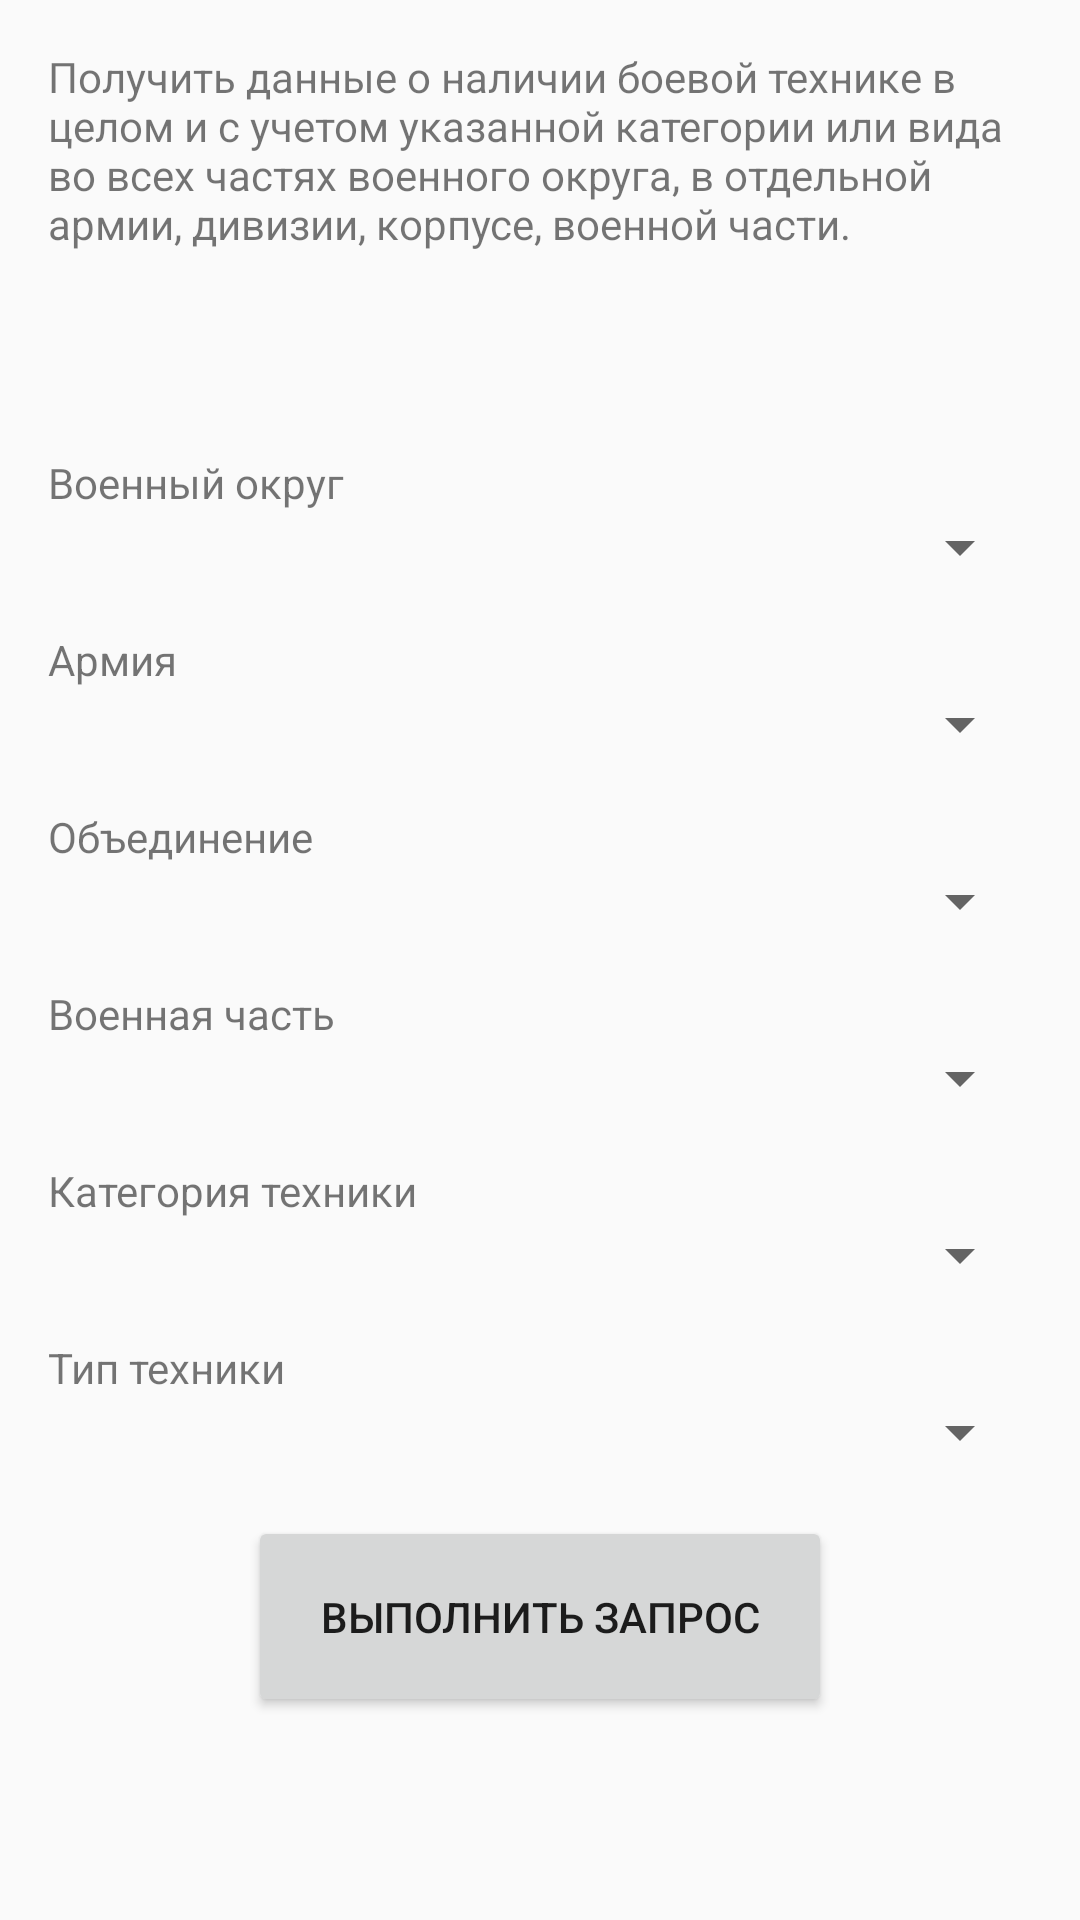

This screen was rendered from an Android layout file. Write that file and the resources it references.
<!-- AndroidManifest.xml: application theme AppTheme -->
<!-- res/layout/task_6.xml -->
<?xml version="1.0" encoding="utf-8"?>
<LinearLayout xmlns:android="http://schemas.android.com/apk/res/android"
              xmlns:tools="http://schemas.android.com/tools"
              android:orientation="vertical"
              android:layout_width="match_parent"
              android:layout_height="match_parent"
              android:padding="@dimen/activity_horizontal_margin"
              tools:context=".view.ui.activities.MainActivity">

    <TextView
        android:id="@+id/task_title"
        android:layout_width="match_parent"
        android:layout_height="wrap_content"
        android:text="@string/task_6_title"/>

    <LinearLayout
        android:orientation="vertical"
        android:gravity="center_vertical|start"
        android:layout_marginTop="@dimen/activity_vertical_margin"
        android:layout_width="match_parent"
        android:layout_height="match_parent">

        <TextView
            android:id="@+id/input_1_title"
            android:layout_width="match_parent"
            android:layout_height="wrap_content"
            android:text="@string/military_district"/>

        <Spinner
            android:id="@+id/input_1"
            android:layout_width="match_parent"
            android:layout_height="wrap_content"
            android:layout_marginBottom="@dimen/activity_vertical_margin"/>

        <TextView
            android:id="@+id/input_2_title"
            android:layout_width="match_parent"
            android:layout_height="wrap_content"
            android:text="@string/army"/>

        <Spinner
            android:id="@+id/input_2"
            android:layout_width="match_parent"
            android:layout_height="wrap_content"
            android:layout_marginBottom="@dimen/activity_vertical_margin"/>

        <TextView
            android:id="@+id/input_3_title"
            android:layout_width="match_parent"
            android:layout_height="wrap_content"
            android:text="@string/community"/>

        <Spinner
            android:id="@+id/input_3"
            android:layout_width="match_parent"
            android:layout_height="wrap_content"
            android:layout_marginBottom="@dimen/activity_vertical_margin"/>

        <TextView
            android:id="@+id/input_4_title"
            android:layout_width="match_parent"
            android:layout_height="wrap_content"
            android:text="@string/military_unit"/>

        <Spinner
            android:id="@+id/input_4"
            android:layout_width="match_parent"
            android:layout_height="wrap_content"
            android:layout_marginBottom="@dimen/activity_vertical_margin"/>

        <TextView
            android:id="@+id/input_5_title"
            android:layout_width="match_parent"
            android:layout_height="wrap_content"
            android:text="@string/equipment_category"/>

        <Spinner
            android:id="@+id/input_5"
            android:layout_width="match_parent"
            android:layout_height="wrap_content"
            android:layout_marginBottom="@dimen/activity_vertical_margin"/>

        <TextView
            android:id="@+id/input_6_title"
            android:layout_width="match_parent"
            android:layout_height="wrap_content"
            android:text="Тип техники"/>

        <Spinner
            android:id="@+id/input_6"
            android:layout_width="match_parent"
            android:layout_height="wrap_content"
            android:layout_marginBottom="@dimen/activity_vertical_margin"/>

        <Button
            android:id="@+id/execute_button"
            android:layout_gravity="center"
            android:layout_width="wrap_content"
            android:layout_height="wrap_content"
            android:padding="@dimen/alert_dialog_elevation"
            android:text="@string/execute_button"/>

    </LinearLayout>

</LinearLayout>
<!-- resources referenced by this layout -->
<resources>
  <dimen name="activity_horizontal_margin">16dp</dimen>
  <dimen name="activity_vertical_margin">16dp</dimen>
  <dimen name="alert_dialog_elevation">24dp</dimen>
  <string name="army">Армия</string>
  <string name="community">Объединение</string>
  <string name="equipment_category">Категория техники</string>
  <string name="execute_button">Выполнить запрос</string>
  <string name="military_district">Военный округ</string>
  <string name="military_unit">Военная часть</string>
  <string name="task_6_title">Получить данные о наличии боевой технике в целом и с учетом указанной категории или вида во всех частях военного округа, в отдельной армии, дивизии, корпусе, военной части.</string>
  <style name="AppTheme" parent="Theme.AppCompat.Light.NoActionBar">
          
          <item name="colorPrimary">@color/colorPrimary</item>
          <item name="colorPrimaryDark">@color/colorPrimary</item>
          <item name="colorAccent">@color/colorPrimaryDark</item>
      </style>
  <color name="colorPrimary">#2585bc</color>
  <color name="colorPrimaryDark">#116697</color>
</resources>
